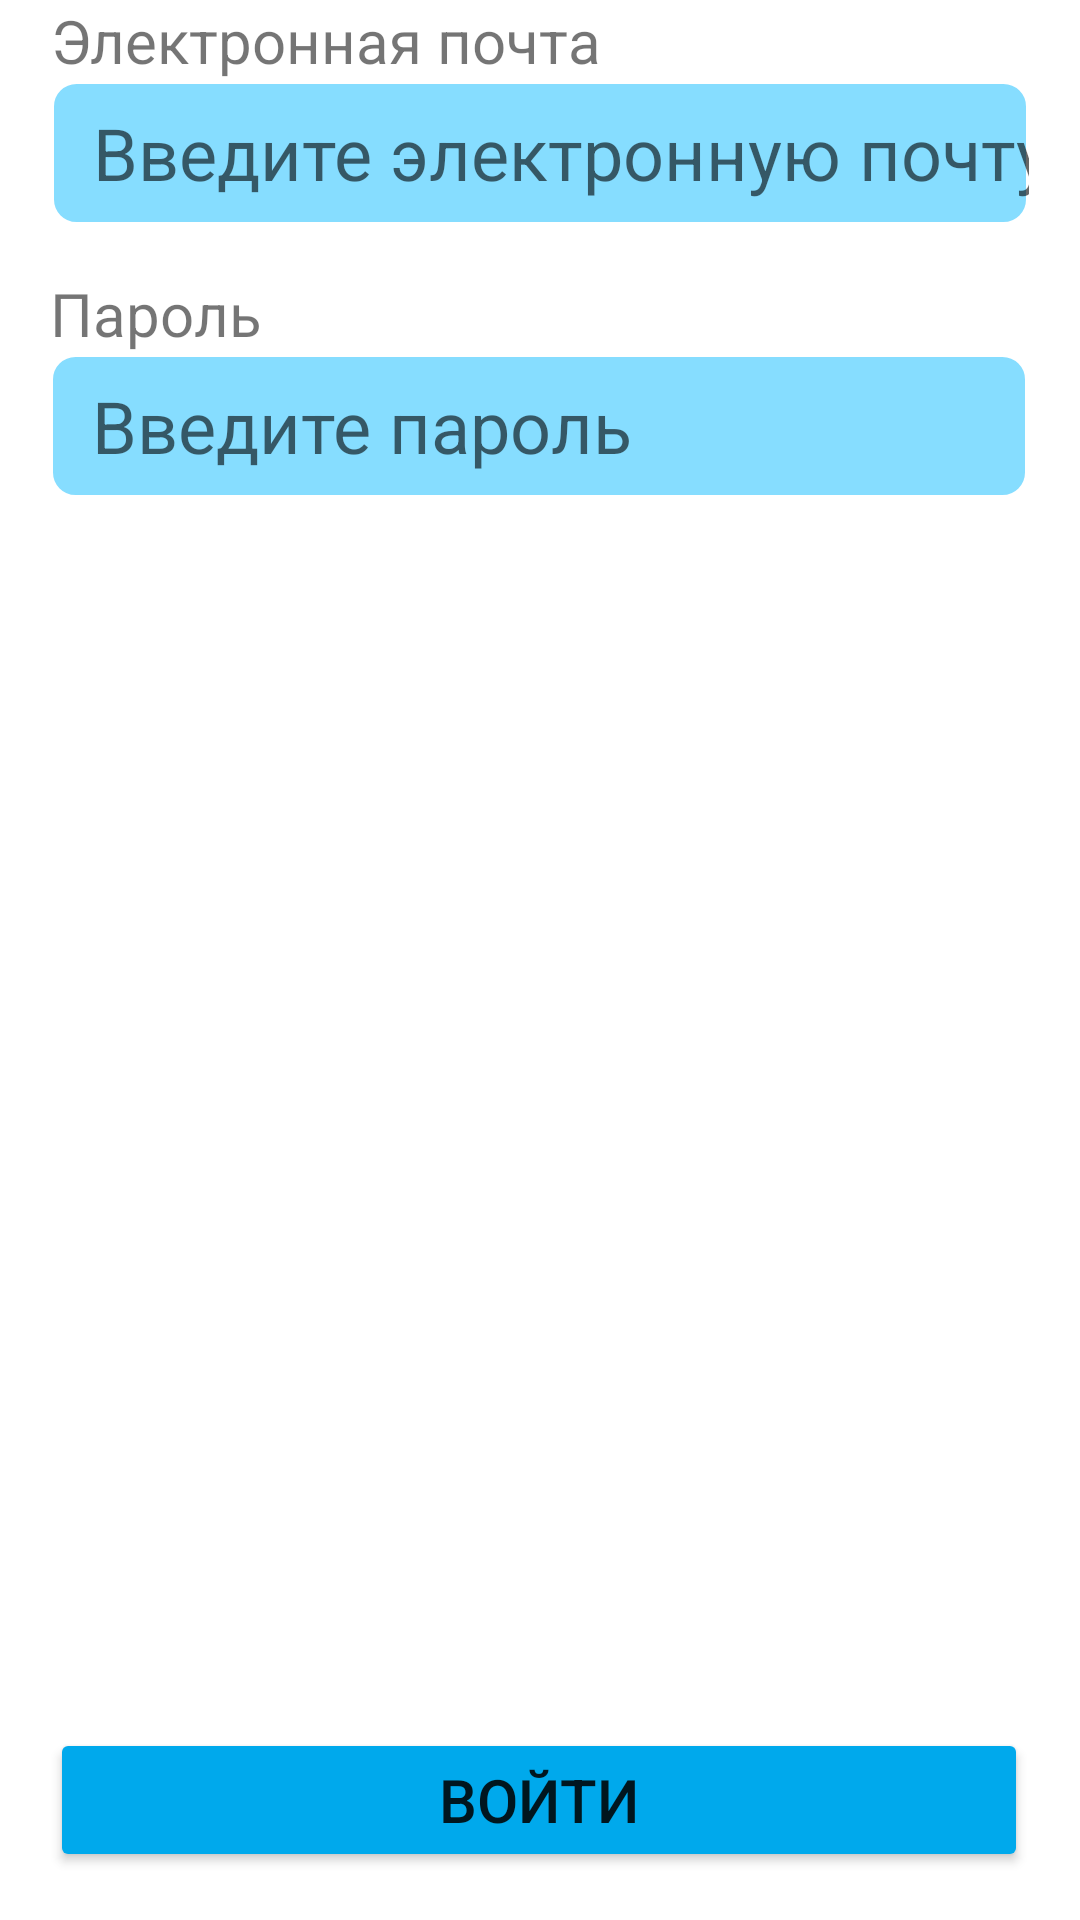

Android layout source for this screen:
<!-- AndroidManifest.xml: application theme splash_screen -->
<!-- res/layout/activity_login.xml -->
<?xml version="1.0" encoding="utf-8"?>
<androidx.constraintlayout.widget.ConstraintLayout xmlns:android="http://schemas.android.com/apk/res/android"
    xmlns:app="http://schemas.android.com/apk/res-auto"
    xmlns:tools="http://schemas.android.com/tools"
    android:id="@+id/main"
    android:layout_width="match_parent"
    android:layout_height="match_parent"
    tools:context=".LoginActivity">


    <androidx.constraintlayout.widget.ConstraintLayout
        android:id="@+id/constraintLayout"
        android:layout_width="wrap_content"
        android:layout_height="wrap_content"
        app:layout_constraintEnd_toEndOf="parent"
        app:layout_constraintHorizontal_bias="0.497"
        app:layout_constraintStart_toStartOf="parent"
        app:layout_constraintTop_toTopOf="parent">

        <TextView
            android:id="@+id/emailLabel"
            android:layout_width="wrap_content"
            android:layout_height="wrap_content"
            android:text="@string/email_label"
            android:textSize="20sp"
            app:layout_constraintStart_toStartOf="parent"
            app:layout_constraintTop_toTopOf="parent" />

        <EditText
            android:id="@+id/editTextTextEmailAddress"
            android:layout_width="326dp"
            android:layout_height="48dp"
            android:background="@drawable/edittext_corner"
            android:ems="10"
            android:hint="@string/email_hint"
            android:inputType="textEmailAddress"
            android:paddingLeft="14dp"
            android:textSize="24sp"
            app:layout_constraintEnd_toEndOf="parent"
            app:layout_constraintStart_toStartOf="parent"
            app:layout_constraintTop_toBottomOf="@+id/emailLabel" />
    </androidx.constraintlayout.widget.ConstraintLayout>

    <androidx.constraintlayout.widget.ConstraintLayout
        android:id="@+id/constraintLayout2"
        android:layout_width="wrap_content"
        android:layout_height="wrap_content"
        android:layout_marginTop="16dp"
        app:layout_constraintEnd_toEndOf="parent"
        app:layout_constraintHorizontal_bias="0.494"
        app:layout_constraintStart_toStartOf="parent"
        app:layout_constraintTop_toBottomOf="@+id/constraintLayout">

        <TextView
            android:id="@+id/passwordLabel"
            android:layout_width="wrap_content"
            android:layout_height="wrap_content"
            android:text="@string/password_label"
            android:textSize="20sp"
            app:layout_constraintStart_toStartOf="parent"
            app:layout_constraintTop_toTopOf="parent"
            tools:ignore="DuplicateIds" />

        <EditText
            android:id="@+id/editTextTextPassword"
            android:layout_width="326dp"
            android:layout_height="48dp"
            android:background="@drawable/edittext_corner"
            android:ems="10"
            android:hint="@string/password_hint"
            android:inputType="textPassword"
            android:paddingLeft="14dp"
            android:textSize="24sp"
            app:layout_constraintEnd_toEndOf="parent"
            app:layout_constraintHorizontal_bias="0.0"
            app:layout_constraintStart_toStartOf="parent"
            app:layout_constraintTop_toBottomOf="@+id/passwordLabel"
            tools:ignore="NotSibling" />

    </androidx.constraintlayout.widget.ConstraintLayout>

    <Button
        android:id="@+id/loginBtn"
        android:layout_width="326dp"
        android:layout_height="48dp"
        android:layout_marginBottom="16dp"
        android:backgroundTint="#00A9EC"
        android:text="@string/login_button"
        android:textSize="20sp"
        app:cornerRadius="10dp"
        app:layout_constraintBottom_toBottomOf="parent"
        app:layout_constraintEnd_toEndOf="parent"
        app:layout_constraintHorizontal_bias="0.494"
        app:layout_constraintStart_toStartOf="parent" />
</androidx.constraintlayout.widget.ConstraintLayout>
<!-- resources referenced by this layout -->
<resources>
  <!-- drawable edittext_corner (drawable) -->
  <?xml version="1.0" encoding="utf-8"?>
  <shape xmlns:android="http://schemas.android.com/apk/res/android"
      android:shape="rectangle" android:padding="10dp">
      <solid android:color="#86DDFF"/>
      <stroke android:width="1dip" android:color="#ffffff" />
      <corners
          android:bottomRightRadius="8dp"
          android:bottomLeftRadius="8dp"
          android:topLeftRadius="8dp"
          android:topRightRadius="8dp"/>
  </shape>
  <string name="email_hint">Введите электронную почту</string>
  <string name="email_label">Электронная почта</string>
  <string name="login_button">Войти</string>
  <string name="password_hint">Введите пароль</string>
  <string name="password_label">Пароль</string>
  <style name="splash_screen" parent="Theme.MaterialComponents.Light.NoActionBar">
          <item name="android:windowBackground">@drawable/splash_screen</item>
      <item name="android:forceDarkAllowed" tools:targetApi="q">false</item>
      </style>
</resources>
